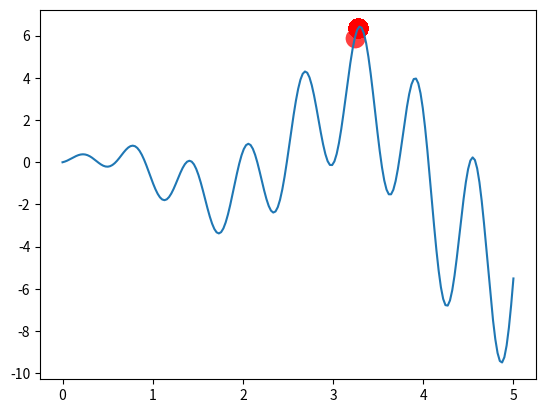

The matplotlib source for this figure:

# 1. 编码
# 2. 初始化种群
# 3. 评估种群中个体适应度
# 4. 选择
# 5. 交叉
# 6. 变异 
# （7）. 演化3->6


"""
Visualize Genetic Algorithm to find a maximum point in a function.
[redacted]
"""
import numpy as np
import matplotlib.pyplot as plt

DNA_SIZE = 10            # DNA length
POP_SIZE = 100           # population size
CROSS_RATE = 0.8         # mating probability (DNA crossover)
MUTATION_RATE = 0.003    # mutation probability
N_GENERATIONS = 200
X_BOUND = [0, 5]         # x upper and lower bounds


def F(x): return np.sin(10*x)*x + np.cos(2*x)*x     # to find the maximum of this function


# find non-zero fitness for selection
def get_fitness(pred): return pred + 1e-3 - np.min(pred)


# convert binary DNA to decimal and normalize it to a range(0, 5)
# pop.dot 点乘 array([5.        , 2.5       , 1.25      , 0.625     , 0.3125    ,
#        0.15625   , 0.078125  , 0.0390625 , 0.01953125, 0.00976562])
# 计算的只是自变量x
def translateDNA(pop): return pop.dot(2 ** np.arange(DNA_SIZE)[::-1]) / float(2**DNA_SIZE-1) * X_BOUND[1]


def select(pop, fitness):    # nature selection wrt pop's fitness
    # 随机抽样函数
    # 从np.arange(POP_SIZE)抽取POP_SIZE个元素组成数组，replace=True有放回抽样， p=fitness/fitness.sum()对应
    # 元素抽样的概率
    idx = np.random.choice(np.arange(POP_SIZE), size=POP_SIZE, replace=True,
                           p=fitness/fitness.sum())
    return pop[idx]


def crossover(parent, pop):     # mating process (genes crossover)
    if np.random.rand() < CROSS_RATE:
        # 0到100随机选一个数
        i_ = np.random.randint(0, POP_SIZE, size=1)                             # select another individual from pop
        cross_points = np.random.randint(0, 2, size=DNA_SIZE).astype(np.bool)   # choose crossover points
        parent[cross_points] = pop[i_, cross_points]                            # mating and produce one child
    return parent


def mutate(child):
    for point in range(DNA_SIZE):
        if np.random.rand() < MUTATION_RATE:
            child[point] = 1 if child[point] == 0 else 0
    return child

# 第一个参数是数值范围 
pop = np.random.randint(2, size=(POP_SIZE, DNA_SIZE))   # initialize the pop DNA

plt.ion()       # something about plotting
x = np.linspace(*X_BOUND, 200)
plt.plot(x, F(x))

for _ in range(N_GENERATIONS):
    F_values = F(translateDNA(pop))    # compute function value by extracting DNA

    # something about plotting
    if 'sca' in globals(): sca.remove()
    sca = plt.scatter(translateDNA(pop), F_values, s=200, lw=0, c='red', alpha=0.5); plt.pause(0.05)

    # GA part (evolution)
    fitness = get_fitness(F_values)
    print("Most fitted DNA: ", pop[np.argmax(fitness), :])
    pop = select(pop, fitness)
    pop_copy = pop.copy()
    for parent in pop:
        # 选一个人随机选取部分基因融合
        child = crossover(parent, pop_copy)
        # 对个体每个基因判断是否发生突变
        child = mutate(child)
        parent[:] = child       # parent is replaced by its child

plt.ioff(); plt.show()
